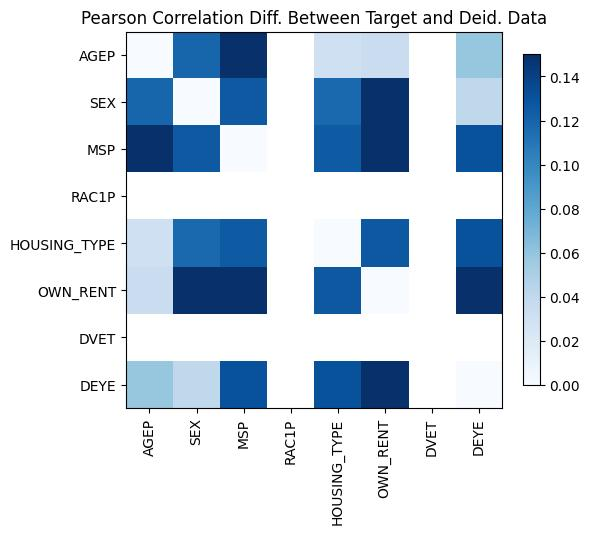

Data behind this chart, as committed beside it:
, AGEP, SEX, MSP, RAC1P, HOUSING_TYPE, OWN_RENT, DVET, DEYE
AGEP, 0.0, 0.1193, -0.3552, , -0.03159, 0.03447, , -0.0588
SEX, 0.1193, -3.3306690738754696e-16, -0.1264, , -0.117, 0.1811, , 0.04043
MSP, -0.3552, -0.1264, 0.0, , 0.1248, -0.2902, , 0.1311
RAC1P, , , , , , , , 
HOUSING_TYPE, -0.03159, -0.117, 0.1248, , 0.0, -0.1266, , 0.1303
OWN_RENT, 0.03447, 0.1811, -0.2902, , -0.1266, 0.0, , -0.335
DVET, , , , , , , , 
DEYE, -0.0588, 0.04043, 0.1311, , 0.1303, -0.335, , 1.176836406102666e-14
